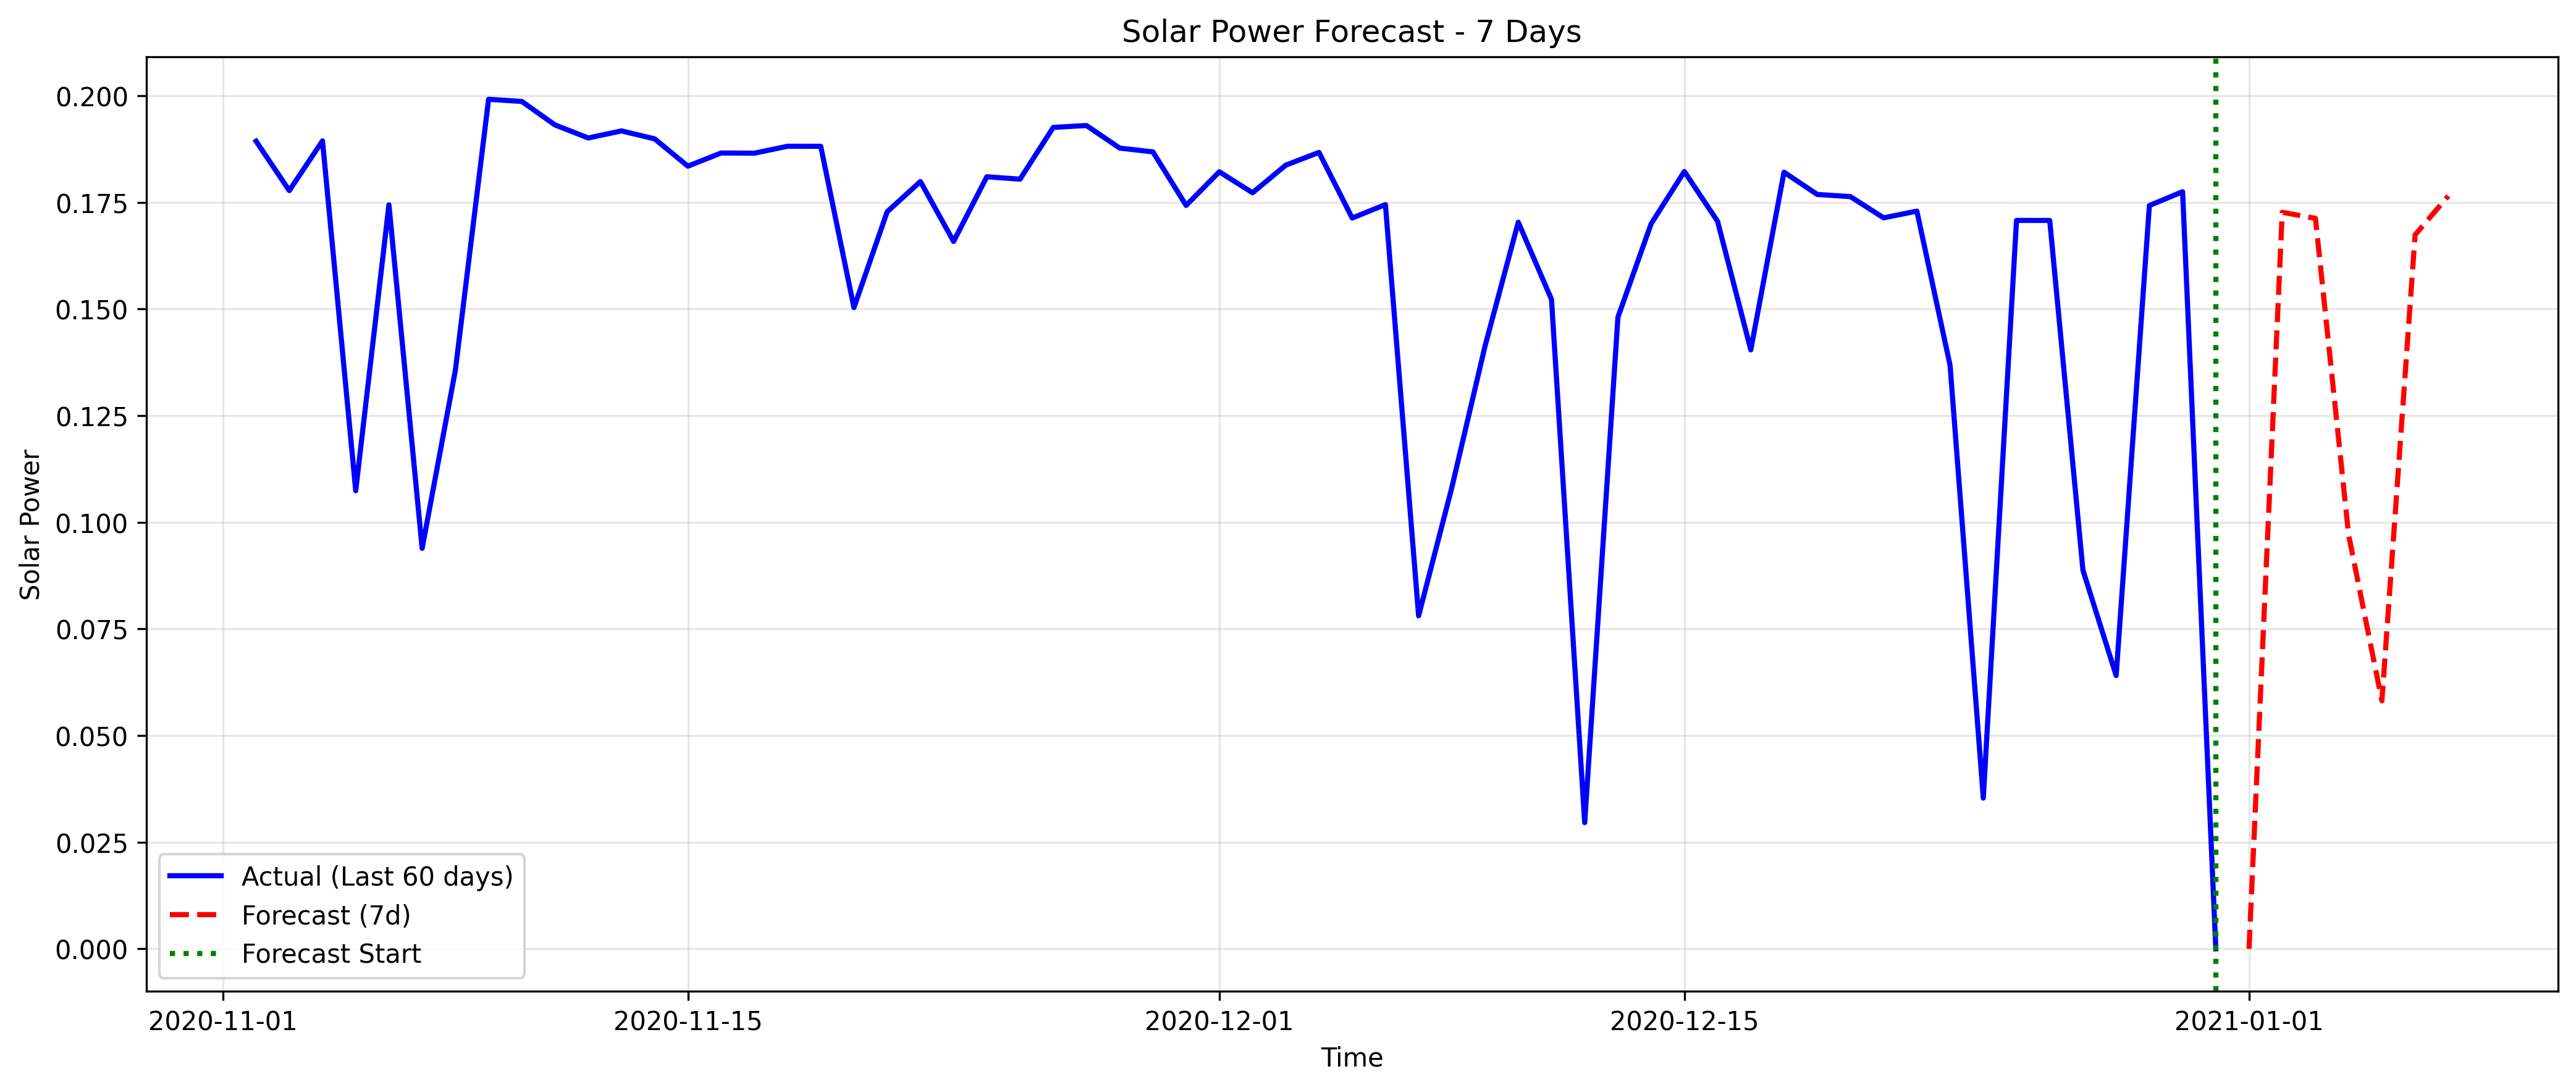

Source data for this figure (header and first rows):
datetime, forecasted_solar_power
2021-01-01, 0.0
2021-01-02, 0.1727
2021-01-03, 0.1713
2021-01-04, 0.09698
2021-01-05, 0.05814
2021-01-06, 0.1674
2021-01-07, 0.1765
